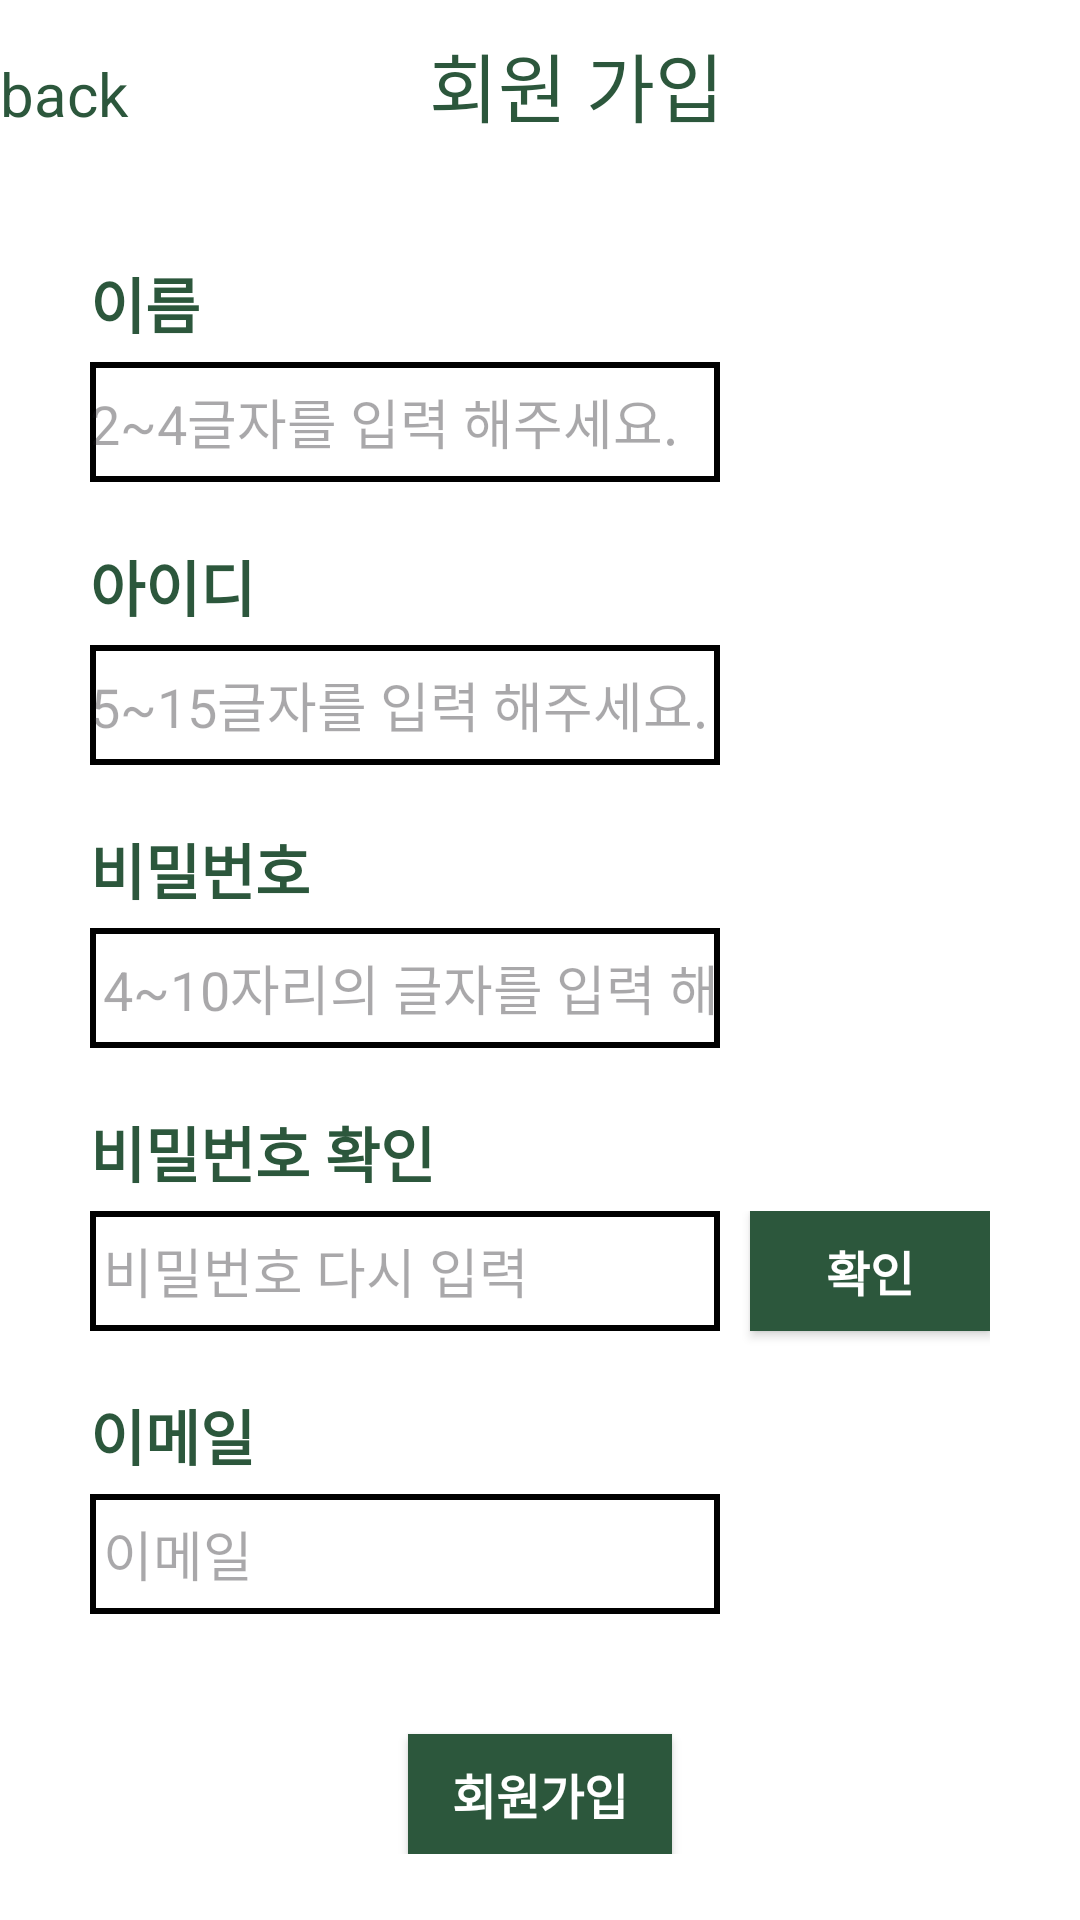

This screen was rendered from an Android layout file. Write that file and the resources it references.
<!-- AndroidManifest.xml: application theme Theme.Growpix -->
<!-- res/layout/activity_signup.xml -->
<?xml version="1.0" encoding="utf-8"?>
<FrameLayout xmlns:android="http://schemas.android.com/apk/res/android"
    xmlns:tools="http://schemas.android.com/tools"
    android:layout_width="match_parent"
    android:layout_height="match_parent"
    android:background="#ffffff"
    android:theme="@style/AppTheme.Fullscreen"
    tools:context=".Signup">

    

    
    <LinearLayout
        android:layout_width="match_parent"
        android:layout_height="match_parent"
        android:orientation="vertical">

        
        <LinearLayout
            android:layout_width="match_parent"
            android:layout_height="wrap_content"
            android:layout_marginTop="10dp"
            android:layout_marginBottom="10dp"
            android:orientation="horizontal">

            

            
            <TextView
                android:id="@+id/back"
                android:layout_width="wrap_content"
                android:layout_height="wrap_content"
                android:layout_weight="1.7"
                android:text="back"
                android:textColor="@color/greenColor"
                android:textSize="20dp" />

            <TextView
                android:id="@+id/signup"
                android:layout_width="wrap_content"
                android:layout_height="wrap_content"
                android:layout_marginBottom="20dp"
                android:layout_weight="2"
                android:text="회원 가입"
                android:textColor="@color/greenColor"
                android:textSize="25dp" />
        </LinearLayout>

        
        <ScrollView
            android:layout_width="match_parent"
            android:layout_height="match_parent">

            
            <LinearLayout
                android:layout_width="match_parent"
                android:layout_height="wrap_content"
                android:layout_marginTop="10dp"
                android:layout_marginLeft="30dp"
                android:layout_marginRight="30dp"
                android:orientation="vertical">

                
                <TextView
                    android:id="@+id/signNametext"
                    android:layout_width="match_parent"
                    android:layout_height="wrap_content"
                    android:layout_marginBottom="5dp"
                    android:text="이름"
                    android:textColor="@color/greenColor"
                    android:textSize="20dp"
                    android:textStyle="bold" />

                
                <EditText
                    android:id="@+id/signName"
                    android:layout_width="wrap_content"
                    android:layout_height="40dp"
                    android:layout_marginBottom="20dp"
                    android:background="@drawable/box_border"
                    android:ems="10"
                    android:hint="2~4글자를 입력 해주세요."
                    android:inputType="textPersonName"
                    android:text="" />

                
                <TextView
                    android:id="@+id/signIDtext"
                    android:layout_width="match_parent"
                    android:layout_height="wrap_content"
                    android:layout_marginBottom="5dp"
                    android:text="아이디"
                    android:textColor="@color/greenColor"
                    android:textSize="20dp"
                    android:textStyle="bold" />

                
                <EditText
                    android:id="@+id/signID"
                    android:layout_width="wrap_content"
                    android:layout_height="40dp"
                    android:layout_marginBottom="20dp"
                    android:background="@drawable/box_border"
                    android:ems="10"
                    android:hint="5~15글자를 입력 해주세요."
                    android:inputType="textPersonName"
                    android:text="" />

                
                <TextView
                    android:id="@+id/signPWtext"
                    android:layout_width="match_parent"
                    android:layout_height="wrap_content"
                    android:layout_marginBottom="5dp"
                    android:text="비밀번호"
                    android:textColor="@color/greenColor"
                    android:textSize="20dp"
                    android:textStyle="bold" />

                

                

                <EditText
                    android:id="@+id/signPW"
                    android:layout_width="wrap_content"
                    android:layout_height="40dp"
                    android:layout_marginBottom="20dp"
                    android:background="@drawable/box_border"
                    android:ems="10"
                    android:hint=" 4~10자리의 글자를 입력 해주세요."
                    android:inputType="textPassword"
                    android:text="" />

                <TextView
                    android:id="@+id/signPW2text"
                    android:layout_width="match_parent"
                    android:layout_height="wrap_content"
                    android:layout_marginBottom="5dp"
                    android:text="비밀번호 확인"
                    android:textColor="@color/greenColor"
                    android:textSize="20dp"
                    android:textStyle="bold" />

                
                <LinearLayout
                    android:layout_width="match_parent"
                    android:layout_height="wrap_content"
                    android:orientation="horizontal">

                    
                    <EditText
                        android:id="@+id/signPW2"
                        android:layout_width="wrap_content"
                        android:layout_height="40dp"
                        android:layout_marginBottom="20dp"
                        android:background="@drawable/box_border"
                        android:ems="10"
                        android:hint=" 비밀번호 다시 입력"
                        android:inputType="textPassword"
                        android:text="" />

                    
                    <androidx.appcompat.widget.AppCompatButton
                        android:id="@+id/pwcheckbutton"
                        android:layout_width="wrap_content"
                        android:layout_height="40dp"
                        android:layout_marginLeft="10dp"
                        android:background="@color/greenColor"
                        android:text="확인"
                        android:textColor="@color/white"
                        android:textSize="16sp"
                        android:textStyle="bold" />
                </LinearLayout>

                
                <TextView
                    android:id="@+id/signmailtext"
                    android:layout_width="match_parent"
                    android:layout_height="wrap_content"
                    android:layout_marginBottom="5dp"
                    android:text="이메일"
                    android:textColor="@color/greenColor"
                    android:textSize="20dp"
                    android:textStyle="bold" />

                
                <EditText
                    android:id="@+id/signmail"
                    android:layout_width="wrap_content"
                    android:layout_height="40dp"
                    android:layout_marginBottom="20dp"
                    android:background="@drawable/box_border"
                    android:ems="10"
                    android:hint=" 이메일"
                    android:inputType="textPersonName"
                    android:text="" />

                
                <androidx.appcompat.widget.AppCompatButton
                    android:id="@+id/signupbutton"
                    android:layout_width="wrap_content"
                    android:layout_height="40dp"
                    android:layout_marginTop="20dp"
                    android:layout_gravity="center"
                    android:background="@color/greenColor"
                    android:text="회원가입"
                    android:textColor="@color/white"
                    android:textSize="16sp"
                    android:textStyle="bold" />

            </LinearLayout>
        </ScrollView>

    </LinearLayout>
</FrameLayout>
<!-- resources referenced by this layout -->
<resources>
  <color name="greenColor">#2C573C</color>
  <color name="white">#FFFFFFFF</color>
  <!-- drawable box_border (drawable) -->
  <?xml version="1.0" encoding="utf-8"?>
  <shape xmlns:android="http://schemas.android.com/apk/res/android">
      <solid android:color="@android:color/transparent" /> 
      <stroke
          android:color="#000000"
          android:width="2dp" />    
  </shape>
  <style name="Theme.Growpix" parent="Base.Theme.Growpix" />
  <style name="Base.Theme.Growpix" parent="Theme.Material3.DayNight.NoActionBar">
          
          
      </style>
</resources>
